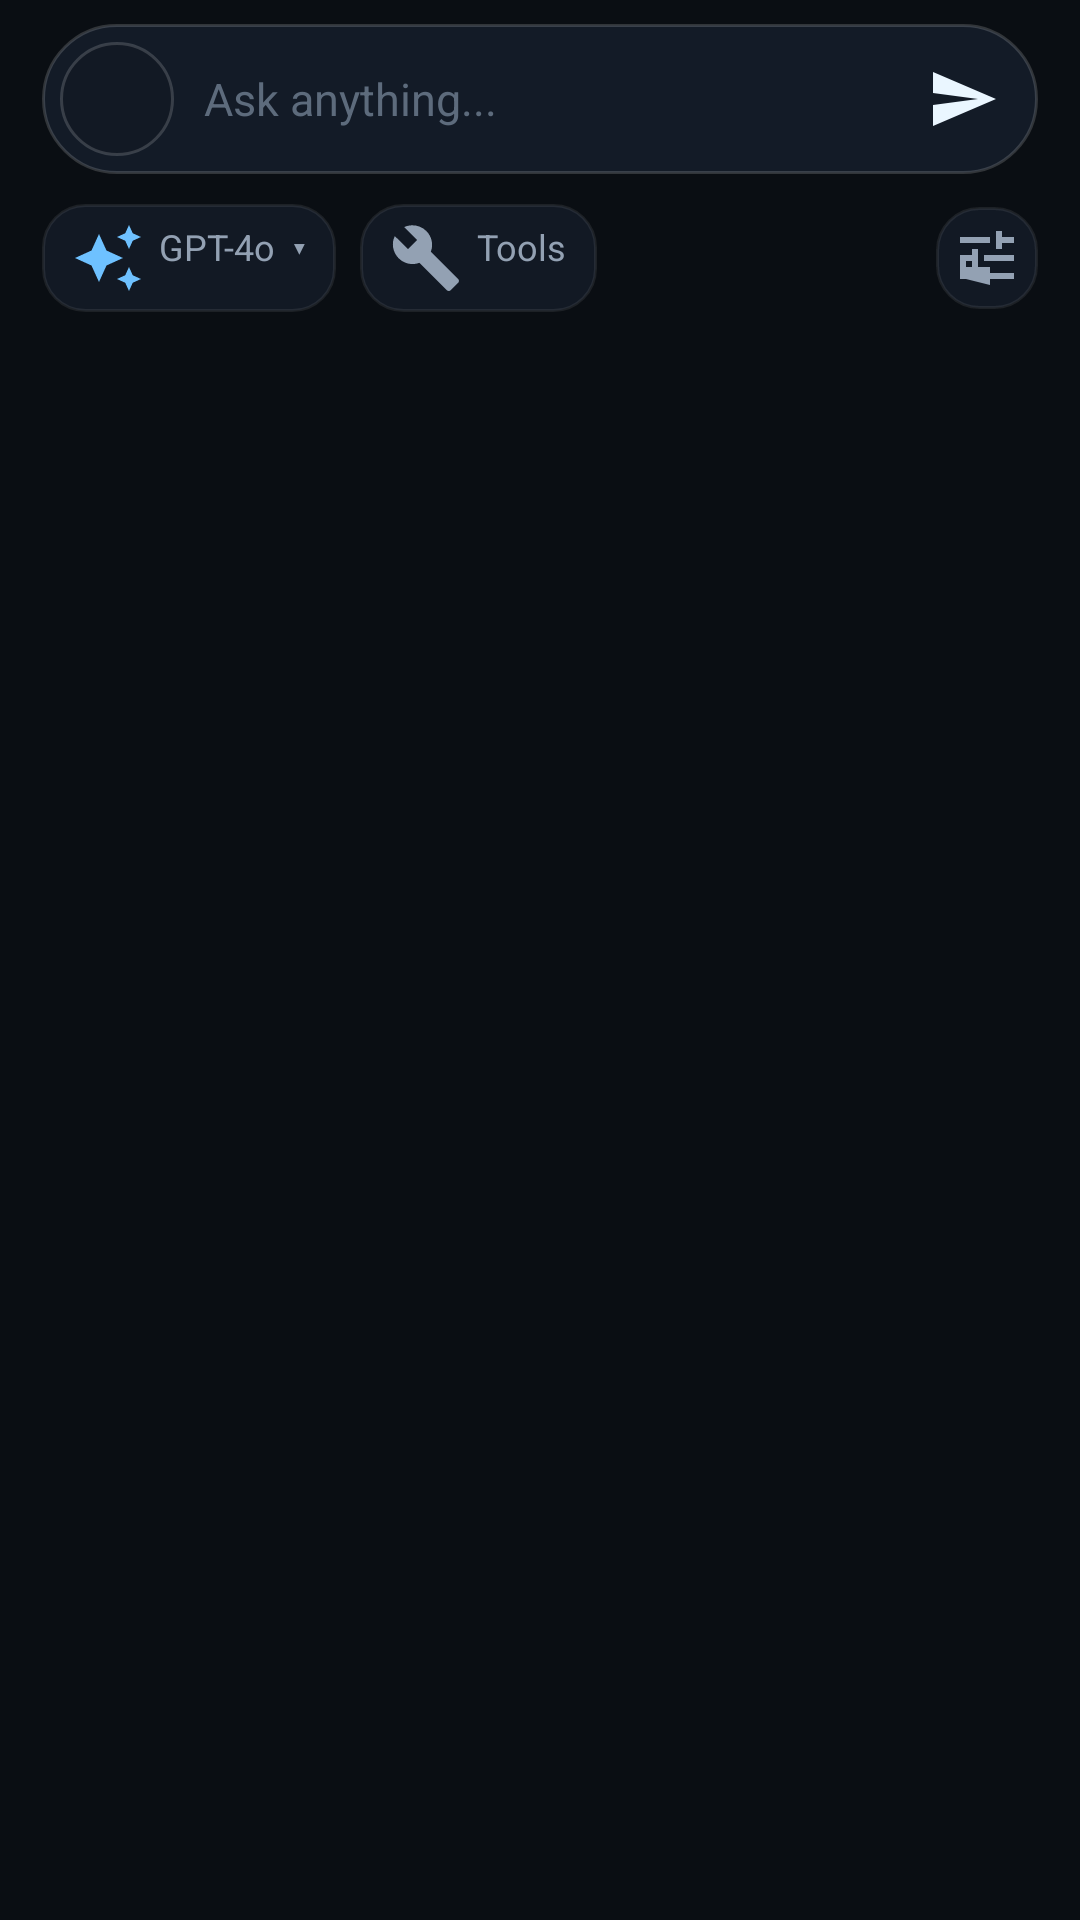

Write the Android layout XML for this screen, with the resource values it uses.
<!-- AndroidManifest.xml: application theme Theme.CodeAssist -->
<!-- res/layout/view_composer.xml -->
<?xml version="1.0" encoding="utf-8"?>
<LinearLayout xmlns:android="http://schemas.android.com/apk/res/android"
    xmlns:app="http://schemas.android.com/apk/res-auto"
    android:layout_width="match_parent"
    android:layout_height="wrap_content"
    android:orientation="vertical"
    android:paddingStart="14dp"
    android:paddingEnd="14dp"
    android:paddingTop="8dp"
    android:paddingBottom="14dp">

    <HorizontalScrollView
        android:id="@+id/attachmentScroll"
        android:layout_width="match_parent"
        android:layout_height="wrap_content"
        android:scrollbars="none"
        android:visibility="gone"
        android:layout_marginBottom="8dp">

        <LinearLayout
            android:id="@+id/attachmentContainer"
            android:layout_width="wrap_content"
            android:layout_height="wrap_content"
            android:orientation="horizontal" />
    </HorizontalScrollView>

    <LinearLayout
        android:id="@+id/composerCard"
        android:layout_width="match_parent"
        android:layout_height="wrap_content"
        android:orientation="horizontal"
        android:gravity="center_vertical"
        android:background="@drawable/composer_bg"
        android:padding="6dp">

        <ImageButton
            android:id="@+id/btnPlus"
            android:layout_width="38dp"
            android:layout_height="38dp"
            android:background="@drawable/circle_btn"
            android:src="@drawable/ic_plus"
            android:padding="9dp"
            app:tint="@color/text2"
            android:contentDescription="Add attachment" />

        <EditText
            android:id="@+id/editMessage"
            android:layout_width="0dp"
            android:layout_weight="1"
            android:layout_height="wrap_content"
            android:layout_marginStart="10dp"
            android:layout_marginEnd="8dp"
            android:background="@null"
            android:hint="Ask anything..."
            android:textColorHint="@color/text3"
            android:textColor="@color/text1"
            android:textSize="15sp"
            android:minLines="1"
            android:maxLines="5"
            android:scrollbars="vertical"
            android:isScrollContainer="true"
            android:inputType="textCapSentences|textMultiLine"
            android:imeOptions="actionNone" />

        <ImageButton
            android:id="@+id/btnSend"
            android:layout_width="38dp"
            android:layout_height="38dp"
            android:background="@drawable/send_btn_state"
            android:src="@drawable/ic_send"
            android:padding="10dp"
            app:tint="#FFEAF6FF"
            android:enabled="false"
            android:contentDescription="Send" />
    </LinearLayout>

    <LinearLayout
        android:layout_width="match_parent"
        android:layout_height="wrap_content"
        android:orientation="horizontal"
        android:gravity="center_vertical"
        android:layout_marginTop="10dp">

        <TextView
            android:id="@+id/chipModel"
            android:layout_width="wrap_content"
            android:layout_height="wrap_content"
            android:background="@drawable/chip_small"
            android:paddingStart="10dp"
            android:paddingEnd="10dp"
            android:paddingTop="6dp"
            android:paddingBottom="6dp"
            android:text="GPT-4o  ▾"
            android:textColor="@color/text2"
            android:textSize="12sp"
            android:drawablePadding="5dp"
            android:drawableStart="@drawable/ic_sparkle"
            android:drawableTint="@color/accent" />

        <TextView
            android:id="@+id/chipTools"
            android:layout_width="wrap_content"
            android:layout_height="wrap_content"
            android:layout_marginStart="8dp"
            android:background="@drawable/chip_small"
            android:paddingStart="10dp"
            android:paddingEnd="10dp"
            android:paddingTop="6dp"
            android:paddingBottom="6dp"
            android:text="Tools"
            android:textColor="@color/text2"
            android:textSize="12sp"
            android:drawablePadding="5dp"
            android:drawableStart="@drawable/ic_tools"
            android:drawableTint="@color/text2" />

        <View
            android:layout_width="0dp"
            android:layout_weight="1"
            android:layout_height="1dp" />

        <TextView
            android:id="@+id/textCounter"
            android:layout_width="wrap_content"
            android:layout_height="wrap_content"
            android:layout_marginEnd="10dp"
            android:textColor="@color/text3"
            android:textSize="11sp"
            android:visibility="gone" />

        <ImageButton
            android:id="@+id/btnTune"
            android:layout_width="34dp"
            android:layout_height="34dp"
            android:background="@drawable/chip_small"
            android:src="@drawable/ic_tune"
            android:padding="8dp"
            app:tint="@color/text2"
            android:contentDescription="Composer options" />
    </LinearLayout>

</LinearLayout>
<!-- resources referenced by this layout -->
<resources>
  <color name="accent">#FF6EC1FF</color>
  <color name="text1">#FFE8EEF5</color>
  <color name="text2">#FF93A1B3</color>
  <color name="text3">#FF5D6B7C</color>
  <!-- drawable chip_small (drawable) -->
  <shape xmlns:android="http://schemas.android.com/apk/res/android"><solid android:color="@color/surface2"/><stroke android:width="1dp" android:color="@color/card_stroke"/><corners android:radius="14dp"/></shape>
  <!-- drawable circle_btn (drawable) -->
  <shape xmlns:android="http://schemas.android.com/apk/res/android" android:shape="oval"><solid android:color="@color/surface2"/><stroke android:width="1dp" android:color="@color/card_stroke_strong"/></shape>
  <!-- drawable composer_bg (drawable) -->
  <shape xmlns:android="http://schemas.android.com/apk/res/android"><solid android:color="#FF131B27"/><stroke android:width="1dp" android:color="@color/card_stroke_strong"/><corners android:radius="28dp"/></shape>
  <!-- drawable ic_send (drawable) -->
  <vector xmlns:android="http://schemas.android.com/apk/res/android" android:width="24dp" android:height="24dp" android:viewportWidth="24" android:viewportHeight="24"><path android:fillColor="#FFFFFFFF" android:pathData="M2.01,21L23,12 2.01,3 2,10l15,2 -15,2z"/></vector>
  <!-- drawable ic_sparkle (drawable) -->
  <vector xmlns:android="http://schemas.android.com/apk/res/android" android:width="24dp" android:height="24dp" android:viewportWidth="24" android:viewportHeight="24"><path android:fillColor="#FFFFFFFF" android:pathData="M19,9l1.25,-2.75L23,5l-2.75,-1.25L19,1l-1.25,2.75L15,5l2.75,1.25L19,9zM11.5,9.5L9,4 6.5,9.5 1,12l5.5,2.5L9,20l2.5,-5.5L17,12l-5.5,-2.5zM19,15l-1.25,2.75L15,19l2.75,1.25L19,23l1.25,-2.75L23,19l-2.75,-1.25L19,15z"/></vector>
  <!-- drawable ic_tools (drawable) -->
  <vector xmlns:android="http://schemas.android.com/apk/res/android" android:width="24dp" android:height="24dp" android:viewportWidth="24" android:viewportHeight="24"><path android:fillColor="#FFFFFFFF" android:pathData="M22.7,19l-9.1,-9.1c0.9,-2.3 0.4,-5 -1.5,-6.9 -2,-2 -5,-2.4 -7.4,-1.3L9,6 6,9 1.6,4.7C0.4,7.1 0.9,10.1 2.9,12.1c1.9,1.9 4.6,2.4 6.9,1.5l9.1,9.1c0.4,0.4 1,0.4 1.4,0l2.3,-2.3c0.5,-0.4 0.5,-1.1 0.1,-1.4z"/></vector>
  <!-- drawable ic_tune (drawable) -->
  <vector xmlns:android="http://schemas.android.com/apk/res/android" android:width="24dp" android:height="24dp" android:viewportWidth="24" android:viewportHeight="24"><path android:fillColor="#FFFFFFFF" android:pathData="M3,17v2h6v-2H3zM3,5v2h10V5H3zM13,21v-2h8v-2h-8v-2h-8v-2h-2v6h2zM7,9v2H3v2h4v2h2V9H7zM21,13v-2H11v2h10zM15,9h2V7h4V5h-4V3h-2v6z"/></vector>
  <!-- drawable send_btn_state (drawable) -->
  <selector xmlns:android="http://schemas.android.com/apk/res/android">
  <item android:state_enabled="false"><shape android:shape="oval"><solid android:color="#FF1B2431"/><stroke android:width="1dp" android:color="#1FFFFFFF"/></shape></item>
  <item android:drawable="@drawable/send_btn"/>
  </selector>
  <style name="Theme.CodeAssist" parent="Theme.AppCompat.NoActionBar">
          <item name="android:windowBackground">@color/bg</item>
          <item name="android:statusBarColor">@android:color/transparent</item>
          <item name="android:navigationBarColor">@color/bg</item>
          <item name="android:windowLightStatusBar">false</item>
          <item name="android:windowLightNavigationBar" tools:targetApi="27">false</item>
          <item name="colorAccent">@color/accent</item>
          <item name="android:textColorPrimary">@color/text1</item>
          <item name="android:textColorSecondary">@color/text2</item>
          <item name="android:editTextColor">@color/text1</item>
          <item name="android:textColorHint">@color/text3</item>
      </style>
  <color name="surface2">#FF121924</color>
  <color name="card_stroke">#14FFFFFF</color>
  <color name="card_stroke_strong">#29FFFFFF</color>
  <color name="bg">#FF0A0E13</color>
</resources>
